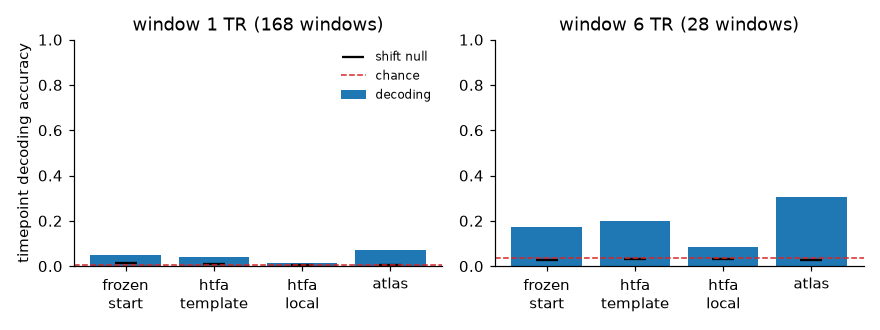

Values plotted in this chart, from the file beside it:
features, window, n_windows, n_splits, accuracy_mean, accuracy_min, null_mean, chance
atlas, 1, 168, 10, 0.0708, 0.0446, 0.0062, 0.006
atlas, 6, 28, 10, 0.3071, 0.2321, 0.0268, 0.0357
frozen_start, 1, 168, 10, 0.0473, 0.0268, 0.0134, 0.006
frozen_start, 6, 28, 10, 0.175, 0.1071, 0.025, 0.0357
htfa_local, 1, 168, 10, 0.0158, 0.003, 0.0048, 0.006
htfa_local, 6, 28, 10, 0.0857, 0.0357, 0.0304, 0.0357
htfa_template, 1, 168, 10, 0.0417, 0.0238, 0.0101, 0.006
htfa_template, 6, 28, 10, 0.2, 0.1071, 0.0304, 0.0357
